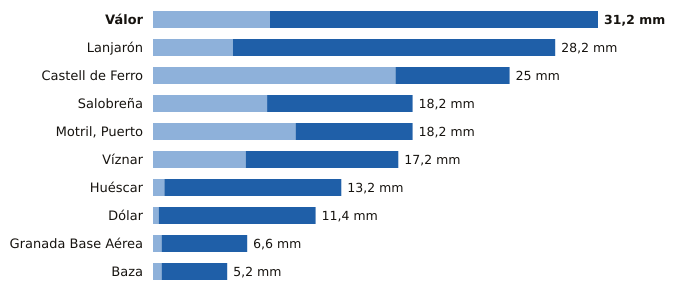

The file beside this chart, header and first rows:
estacion, provincia, indicativo, mm_6_dias_anteriores, mm_hoy, mm_7_dias, horas_de_hoy
Válor, Granada, 6281X, 8.2, 23.0, 31.2, 20
Lanjarón, Granada, 6258X, 5.6, 22.6, 28.2, 20
Castell de Ferro, Granada, 6272X, 17.0, 8.0, 25.0, 20
Salobreña, Granada, 6267X, 8.0, 10.2, 18.2, 20
Motril, Puerto, Granada, 6268Y, 10.0, 8.2, 18.2, 21
Víznar, Granada, 5515D, 6.5, 10.7, 17.2, 21
Huéscar, Granada, 5051X, 0.8, 12.4, 13.2, 21
Dólar, Granada, 5107D, 0.4, 11.0, 11.4, 21
Granada Base Aérea, Granada, 5514Z, 0.6, 6.0, 6.6, 21
Baza, Granada, 5047E, 0.6, 4.6, 5.2, 21
